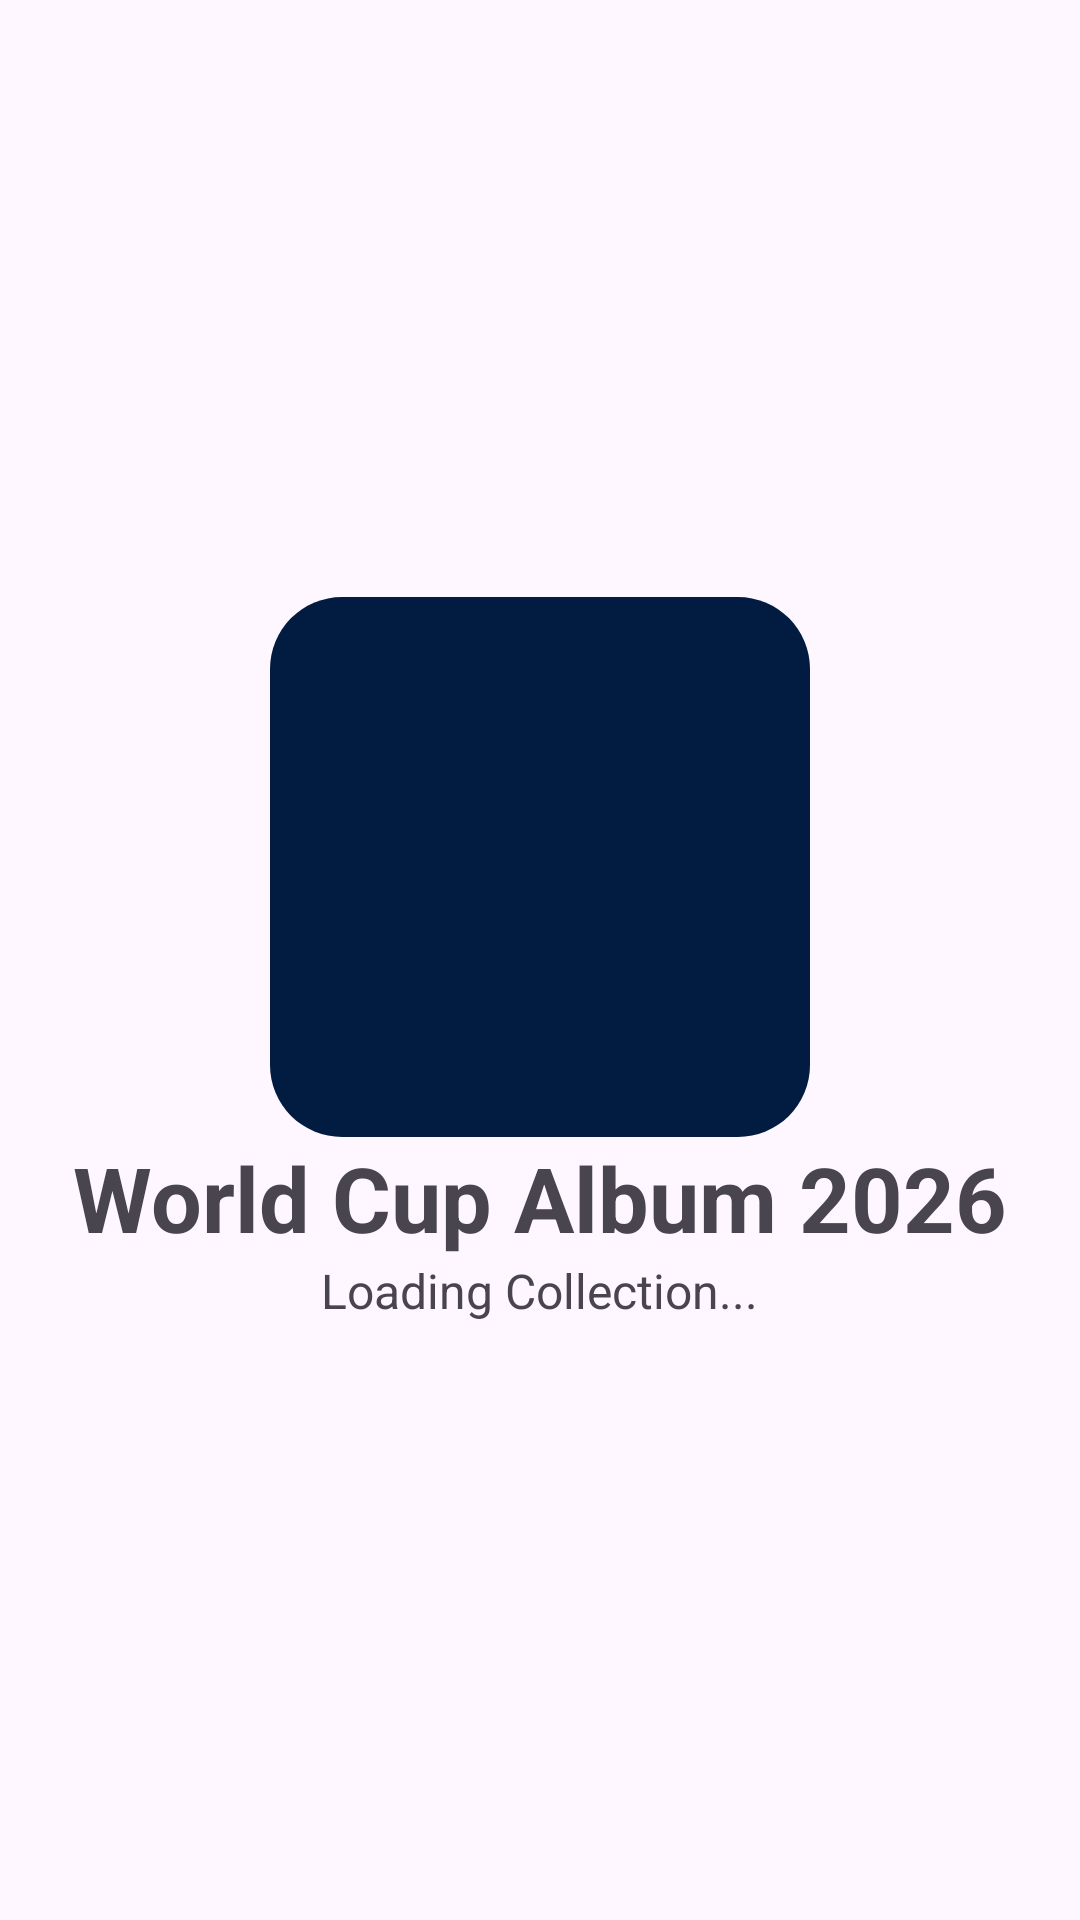

Reconstruct the res/layout file that produces this screen, plus the resources it refers to.
<!-- AndroidManifest.xml: application theme Theme.AlbumTracker -->
<!-- res/layout/activity_splash.xml -->
<?xml version="1.0" encoding="utf-8"?>
<LinearLayout
    xmlns:android="http://schemas.android.com/apk/res/android"
    android:layout_width="match_parent"
    android:layout_height="match_parent"
    android:gravity="center"
    android:orientation="vertical">

    <ImageView
        android:id="@+id/imgLogo"
        android:layout_width="180dp"
        android:layout_height="180dp"
        android:src="@drawable/splash_logo"/>

    <TextView
        android:id="@+id/txtTitle"
        android:layout_width="wrap_content"
        android:layout_height="wrap_content"
        android:text="World Cup Album 2026"
        android:textSize="30sp"
        android:textStyle="bold"/>

    <TextView
        android:layout_width="wrap_content"
        android:layout_height="wrap_content"
        android:text="Loading Collection..."
        android:textSize="16sp"/>

</LinearLayout>
<!-- resources referenced by this layout -->
<resources>
  <!-- drawable splash_logo (drawable) -->
  <?xml version="1.0" encoding="utf-8"?>
  <shape
      xmlns:android="http://schemas.android.com/apk/res/android">
  
      <solid
          android:color="#011C40"/>
  
      <corners
          android:radius="24dp"/>
  
  </shape>
  <style name="Theme.AlbumTracker" parent="Theme.Material3.DayNight.NoActionBar">
  
          <item name="colorPrimary">
              @color/primaryBlue
          </item>
  
          <item name="colorSecondary">
              @color/secondaryRed
          </item>
  
          <item name="android:statusBarColor">
              @color/primaryBlue
          </item>
  
      </style>
  <color name="primaryBlue">#1976D2</color>
  <color name="secondaryRed">#D32F2F</color>
</resources>
